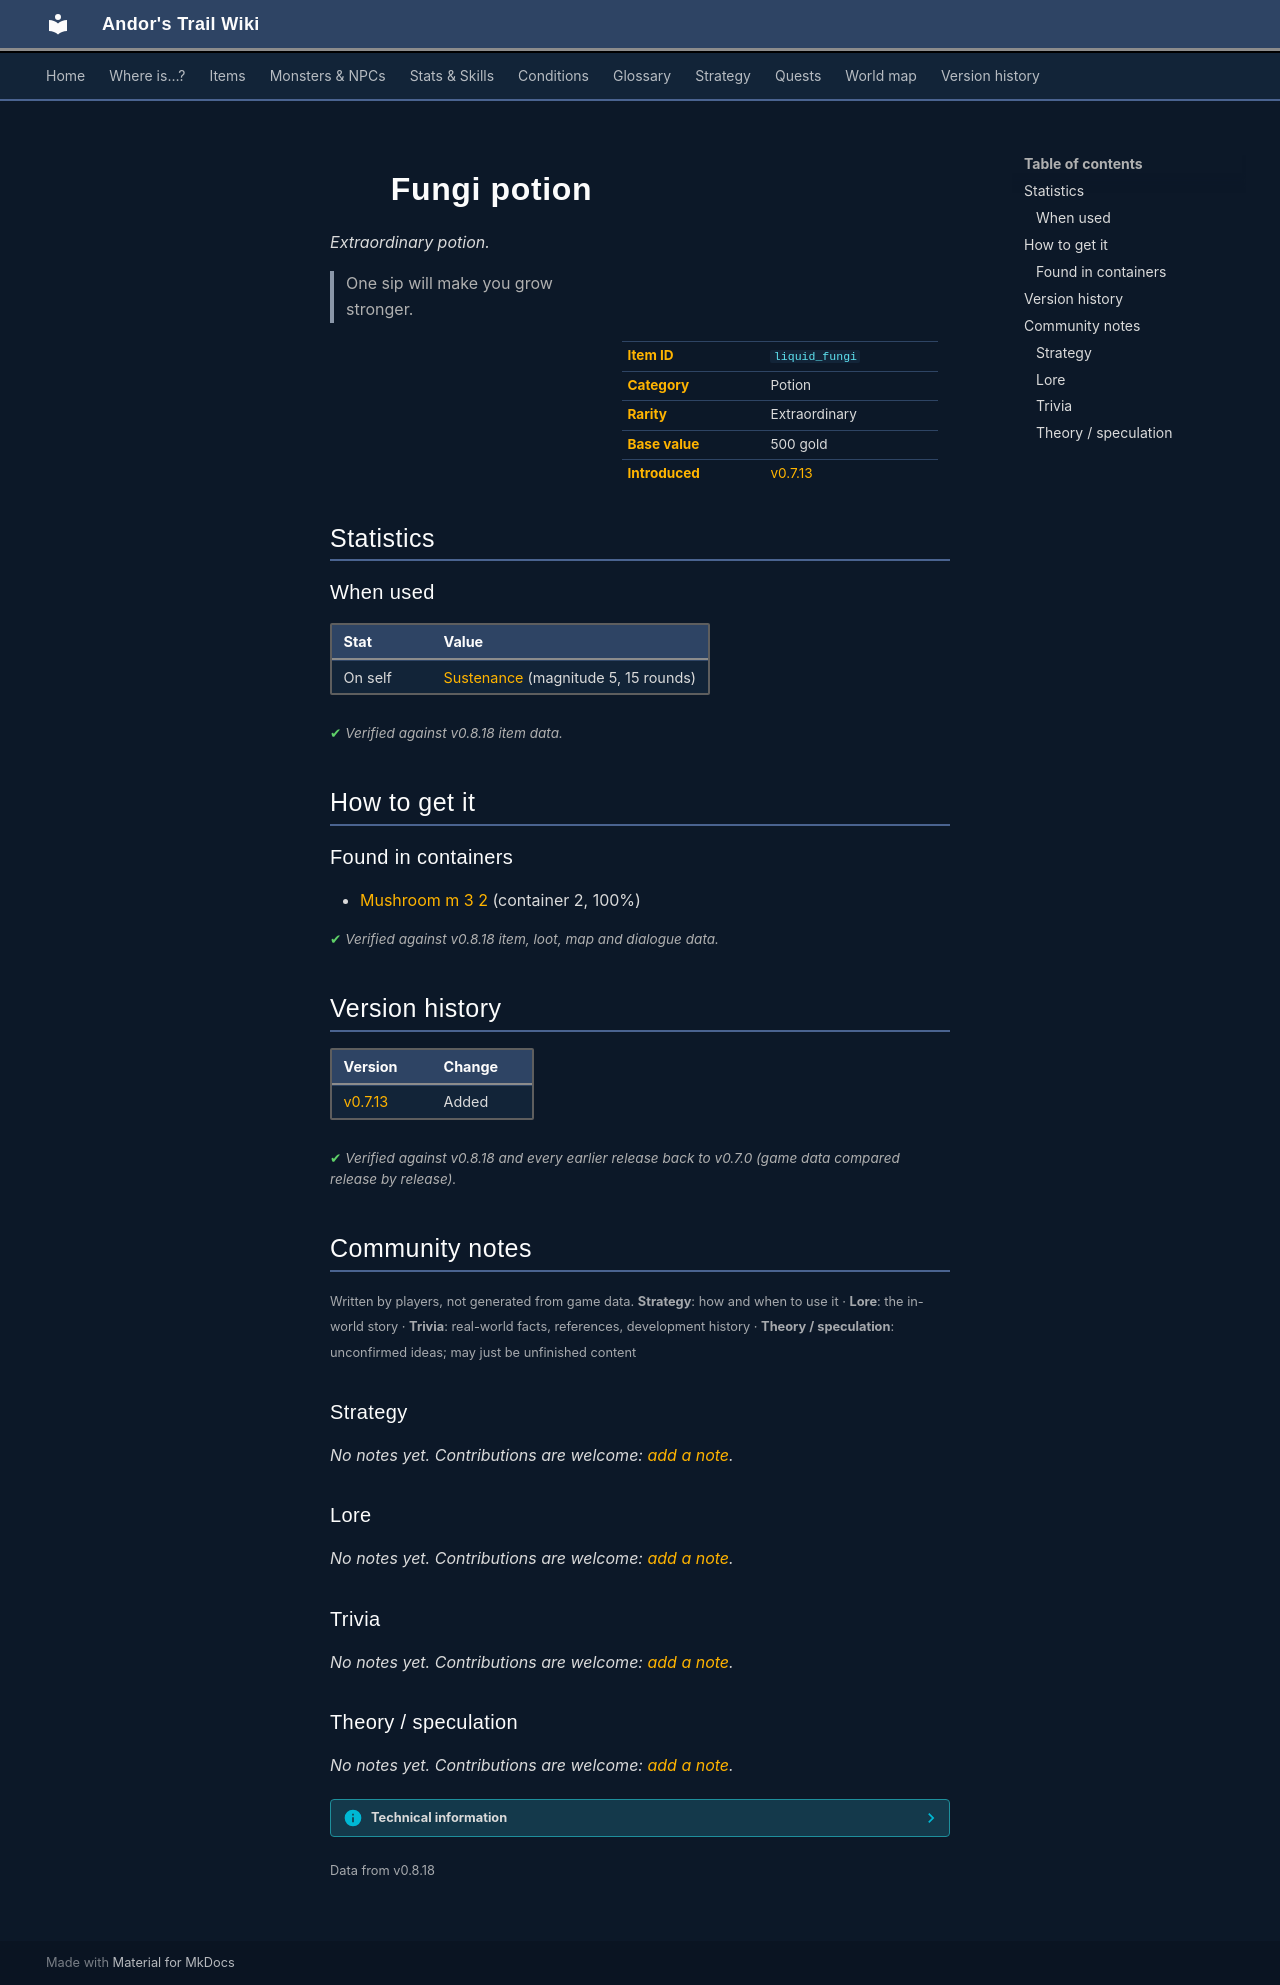

repository: asdfghjkl628/Andor-s-Trail-Wikiiii · page: items/liquid_fungi/index.html · generator: mkdocs

---
description: "Fungi potion is a extraordinary potion in Andor's Trail. How to get it: containers. One sip will make you grow stronger."
---

# ![](../assets/icons/items/items_consumables_62.png){ .sprite } Fungi potion

*Extraordinary potion.*

<div class="infobox" markdown>

<p class="ib-img"><img class="sprite" src="../../assets/icons/items/items_consumables_62.png" alt=""></p>

| | |
|---|---|
| **Item ID** | `liquid_fungi` |
| **Category** | Potion |
| **Rarity** | Extraordinary |
| **Base value** | 500 gold |
| **Introduced** | [v0.7.13](../versions/0.7.13.md) |

</div>

> One sip will make you grow stronger.

## Statistics

### When used

| Stat | Value |
|---|---|
| On self | [Sustenance](../conditions/food.md) (magnitude 5, 15 rounds) |

<p class="verified">Verified against v0.8.18 item data.</p>

## How to get it

### Found in containers

- [Mushroom m 3 2](../maps/mushroom_m3_2.md#container-1) (container 2, 100%)


<p class="verified">Verified against v0.8.18 item, loot, map and dialogue data.</p>


## Version history

| Version | Change |
|---|---|
| [v0.7.13](../versions/0.7.13.md) | Added |

<p class="verified">Verified against v0.8.18 and every earlier release back to v0.7.0 (game data compared release by release).</p>


## Community notes

<small>Written by players, not generated from game data. **Strategy**: how and when to use it · **Lore**: the in-world story · **Trivia**: real-world facts, references, development history · **Theory / speculation**: unconfirmed ideas; may just be unfinished content</small>

### Strategy

*No notes yet. Contributions are welcome: [add a note](https://github.com/asdfghjkl628/Andor-s-Trail-Wikiiii/new/main/notes/items?filename=liquid_fungi.md&value=%23%23%20Strategy%0A%0A%3C%21--%20how%20and%20when%20to%20use%20it%20--%3E%0A%0A%23%23%20Lore%0A%0A%3C%21--%20the%20in-world%20story%20--%3E%0A%0A%23%23%20Trivia%0A%0A%3C%21--%20real-world%20facts%2C%20references%2C%20development%20history%20--%3E%0A%0A%23%23%20Theory%20/%20speculation%0A%0A%3C%21--%20unconfirmed%20ideas%3B%20may%20just%20be%20unfinished%20content%20--%3E%0A).*

### Lore

*No notes yet. Contributions are welcome: [add a note](https://github.com/asdfghjkl628/Andor-s-Trail-Wikiiii/new/main/notes/items?filename=liquid_fungi.md&value=%23%23%20Strategy%0A%0A%3C%21--%20how%20and%20when%20to%20use%20it%20--%3E%0A%0A%23%23%20Lore%0A%0A%3C%21--%20the%20in-world%20story%20--%3E%0A%0A%23%23%20Trivia%0A%0A%3C%21--%20real-world%20facts%2C%20references%2C%20development%20history%20--%3E%0A%0A%23%23%20Theory%20/%20speculation%0A%0A%3C%21--%20unconfirmed%20ideas%3B%20may%20just%20be%20unfinished%20content%20--%3E%0A).*

### Trivia

*No notes yet. Contributions are welcome: [add a note](https://github.com/asdfghjkl628/Andor-s-Trail-Wikiiii/new/main/notes/items?filename=liquid_fungi.md&value=%23%23%20Strategy%0A%0A%3C%21--%20how%20and%20when%20to%20use%20it%20--%3E%0A%0A%23%23%20Lore%0A%0A%3C%21--%20the%20in-world%20story%20--%3E%0A%0A%23%23%20Trivia%0A%0A%3C%21--%20real-world%20facts%2C%20references%2C%20development%20history%20--%3E%0A%0A%23%23%20Theory%20/%20speculation%0A%0A%3C%21--%20unconfirmed%20ideas%3B%20may%20just%20be%20unfinished%20content%20--%3E%0A).*

### Theory / speculation

*No notes yet. Contributions are welcome: [add a note](https://github.com/asdfghjkl628/Andor-s-Trail-Wikiiii/new/main/notes/items?filename=liquid_fungi.md&value=%23%23%20Strategy%0A%0A%3C%21--%20how%20and%20when%20to%20use%20it%20--%3E%0A%0A%23%23%20Lore%0A%0A%3C%21--%20the%20in-world%20story%20--%3E%0A%0A%23%23%20Trivia%0A%0A%3C%21--%20real-world%20facts%2C%20references%2C%20development%20history%20--%3E%0A%0A%23%23%20Theory%20/%20speculation%0A%0A%3C%21--%20unconfirmed%20ideas%3B%20may%20just%20be%20unfinished%20content%20--%3E%0A).*


??? info "Technical information"

    | | |
    |---|---|
    | Item ID | `liquid_fungi` |
    | Category ID | `pot` |
    | Icon | `items_consumables:62` |
    | Defined in | `res/raw/itemlist_fungi_panic.json` |
    | Loot tables containing it | `boss_fungi_chest` |

    Raw data:

    ```json
    {
     "id": "liquid_fungi",
     "iconID": "items_consumables:62",
     "name": "Fungi potion",
     "displaytype": "extraordinary",
     "hasManualPrice": 1,
     "baseMarketCost": 500,
     "category": "pot",
     "description": "One sip will make you grow stronger.",
     "useEffect": {
      "conditionsSource": [
       {
        "condition": "food",
        "magnitude": 5,
        "duration": 15,
        "chance": "100"
       }
      ]
     }
    }
    ```


<small>Data from v0.8.18</small>
